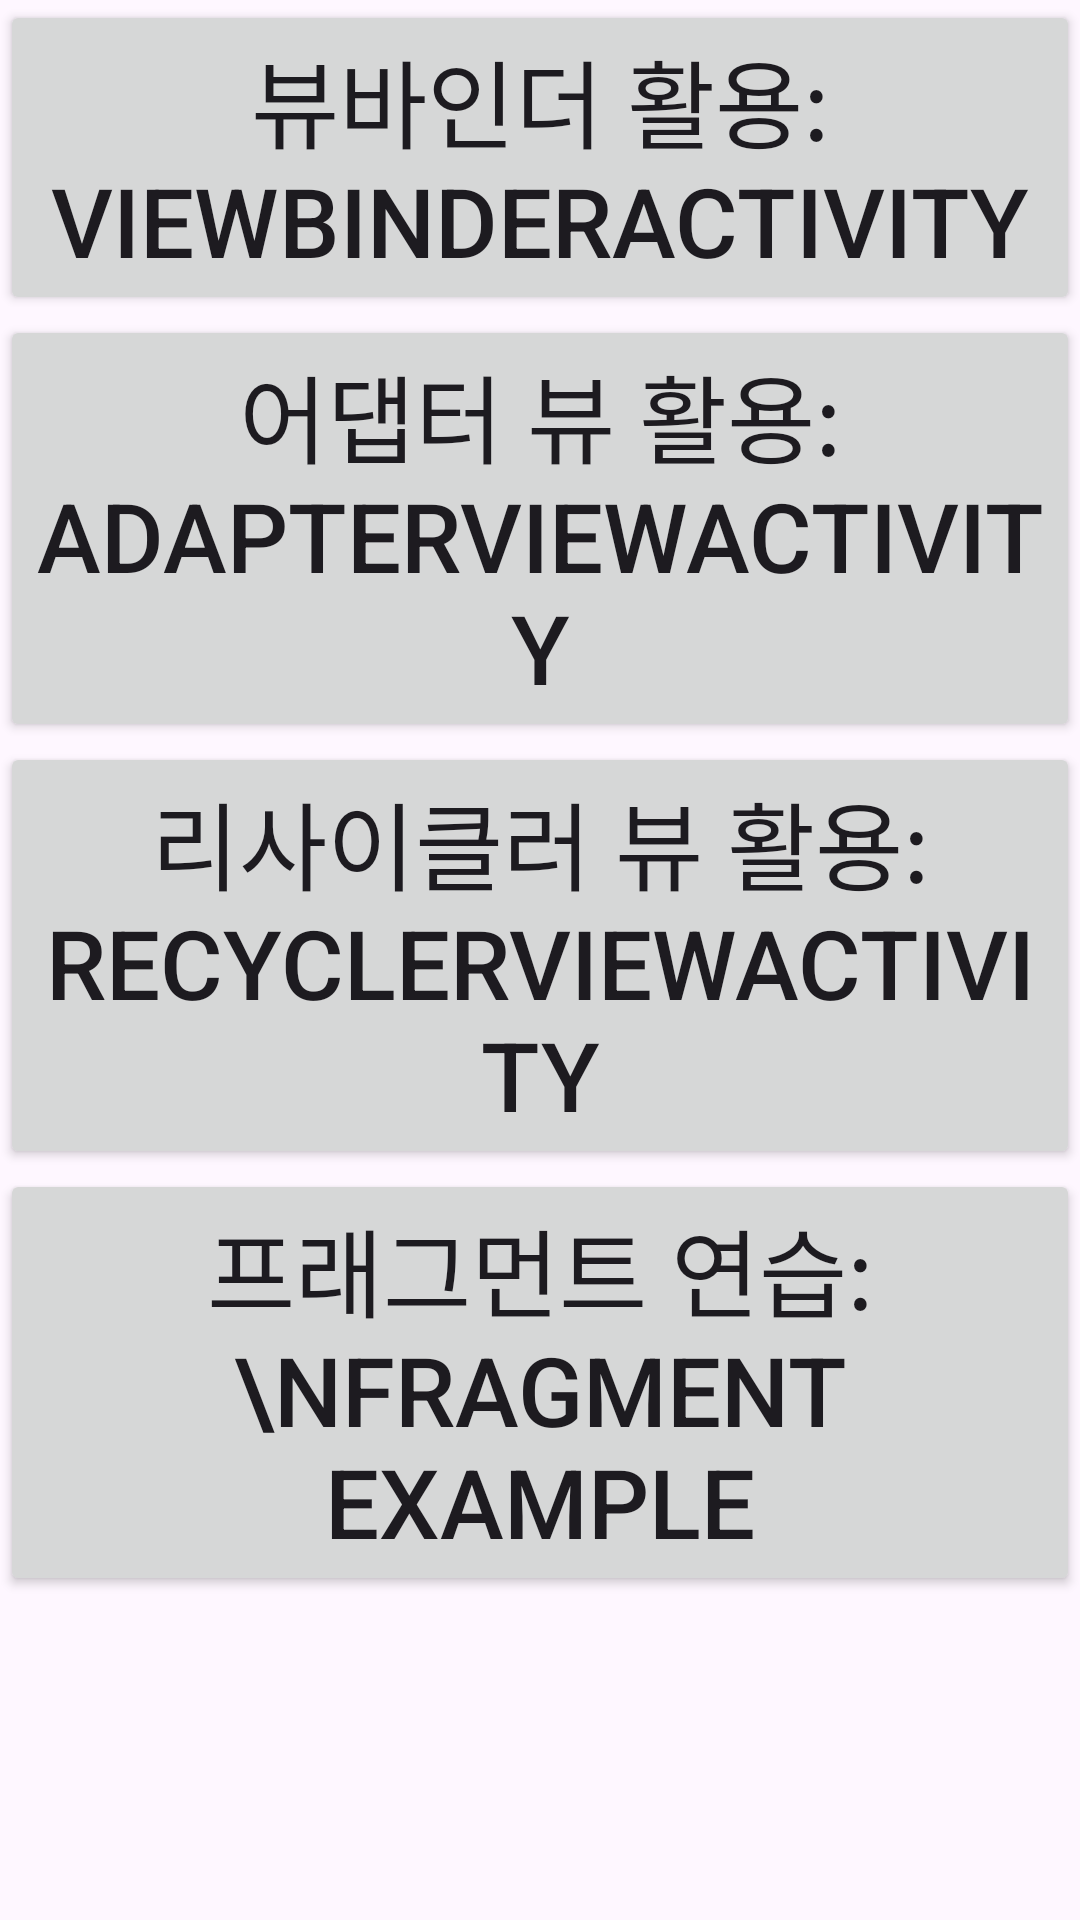

The Android layout XML behind this screen, and the referenced resources:
<!-- AndroidManifest.xml: application theme Theme.SkilledAppTest -->
<!-- res/layout/activity_main.xml -->
<?xml version="1.0" encoding="utf-8"?>
<androidx.constraintlayout.widget.ConstraintLayout xmlns:android="http://schemas.android.com/apk/res/android"
    xmlns:app="http://schemas.android.com/apk/res-auto"
    xmlns:tools="http://schemas.android.com/tools"
    android:id="@+id/main"
    android:layout_width="match_parent"
    android:layout_height="match_parent"
    tools:context=".MainActivity">

    <Button
        android:id="@+id/btn_view_binder"
        android:layout_width="match_parent"
        android:layout_height="wrap_content"
        android:text="뷰바인더 활용: ViewBinderActivity"
        app:layout_constraintTop_toTopOf="parent"
        android:textSize="32dp"
        app:layout_constraintStart_toStartOf="parent"/>

    <Button
        android:id="@+id/btn_adapter_view"
        android:layout_width="match_parent"
        android:layout_height="wrap_content"
        android:text="어댑터 뷰 활용: AdapterViewActivity"
        android:textSize="32dp"
        app:layout_constraintTop_toBottomOf="@id/btn_view_binder"/>

    <Button
        android:id="@+id/btn_recycler_view"
        android:layout_width="match_parent"
        android:layout_height="wrap_content"
        android:text="리사이클러 뷰 활용: RecyclerViewActivity"
        android:textSize="32dp"
        app:layout_constraintTop_toBottomOf="@id/btn_adapter_view"/>

    <Button
        android:id="@+id/btn_fragment"
        android:layout_width="match_parent"
        android:layout_height="wrap_content"
        android:text="프래그먼트 연습:\nFragment Example"
        android:textSize="32dp"
        app:layout_constraintTop_toBottomOf="@id/btn_recycler_view"/>
</androidx.constraintlayout.widget.ConstraintLayout>
<!-- resources referenced by this layout -->
<resources>
  <style name="Theme.SkilledAppTest" parent="Base.Theme.SkilledAppTest" />
  <style name="Base.Theme.SkilledAppTest" parent="Theme.Material3.DayNight.NoActionBar">
          
          
      </style>
</resources>
